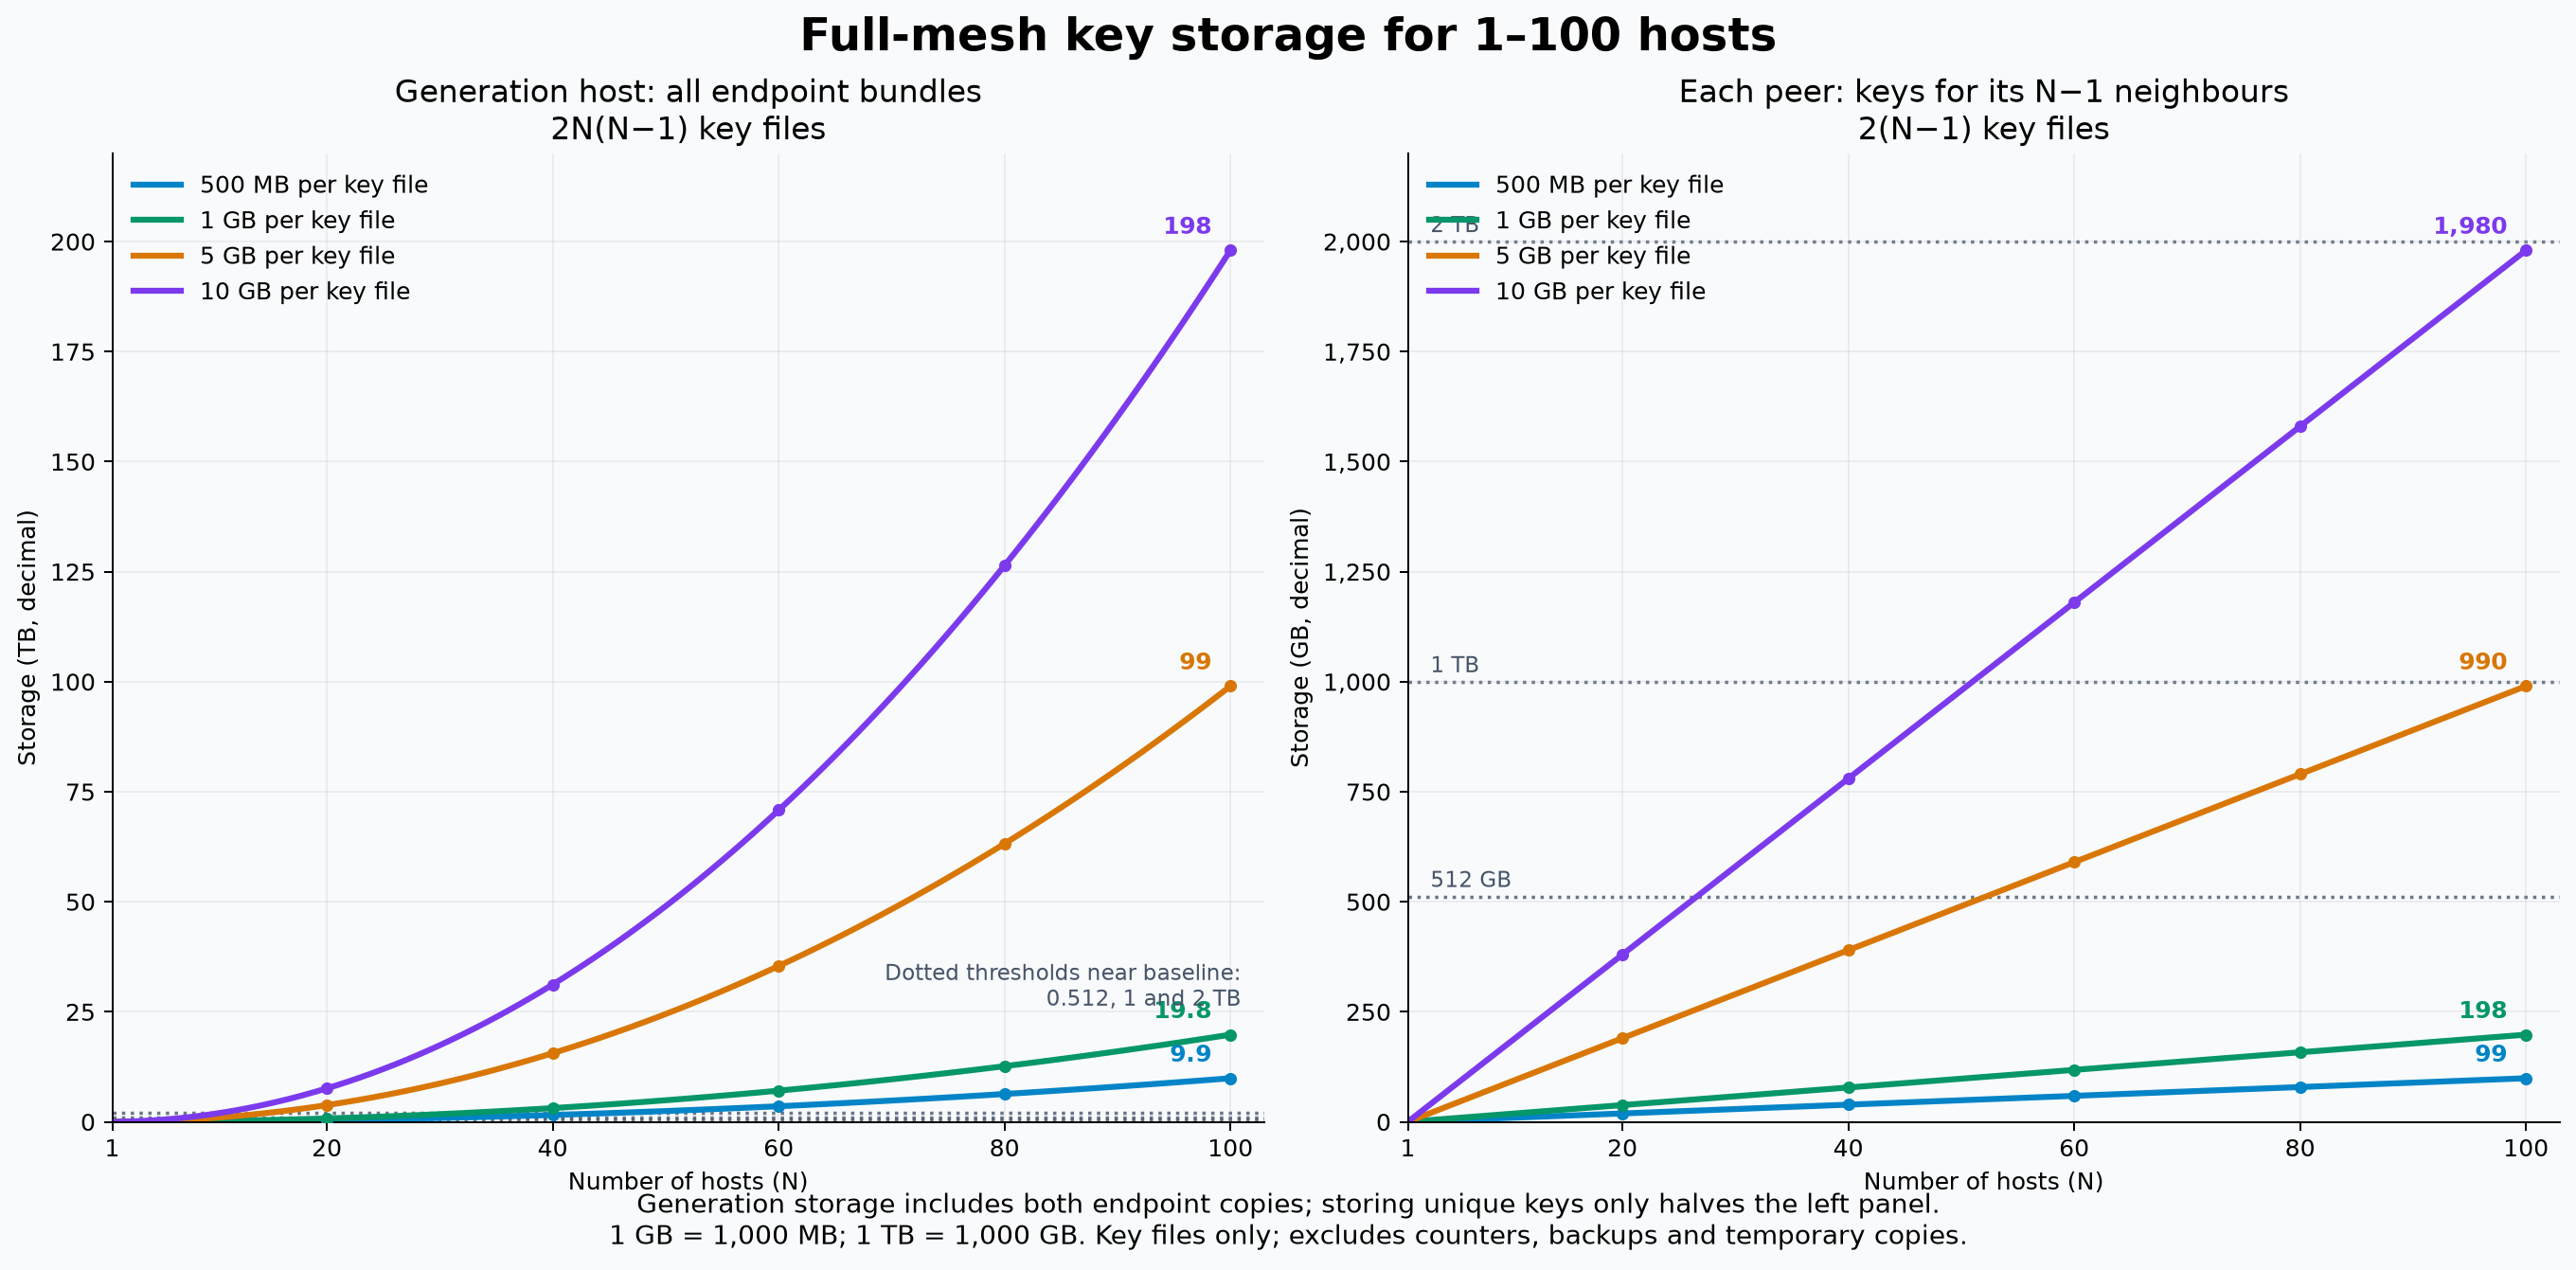

Values plotted in this chart, from the file beside it:
hosts, key_file_size_GB, generator_all_bundles_GB, generator_unique_keys_GB, per_peer_GB
1, 0.5, 0.0, 0.0, 0.0
1, 1, 0, 0, 0
1, 5, 0, 0, 0
1, 10, 0, 0, 0
2, 0.5, 2.0, 1.0, 1.0
2, 1, 4, 2, 2
2, 5, 20, 10, 10
2, 10, 40, 20, 20
3, 0.5, 6.0, 3.0, 2.0
3, 1, 12, 6, 4
3, 5, 60, 30, 20
3, 10, 120, 60, 40
4, 0.5, 12.0, 6.0, 3.0
4, 1, 24, 12, 6
4, 5, 120, 60, 30
4, 10, 240, 120, 60
5, 0.5, 20.0, 10.0, 4.0
5, 1, 40, 20, 8
5, 5, 200, 100, 40
5, 10, 400, 200, 80
6, 0.5, 30.0, 15.0, 5.0
6, 1, 60, 30, 10
6, 5, 300, 150, 50
6, 10, 600, 300, 100
7, 0.5, 42.0, 21.0, 6.0
7, 1, 84, 42, 12
7, 5, 420, 210, 60
7, 10, 840, 420, 120
8, 0.5, 56.0, 28.0, 7.0
8, 1, 112, 56, 14
8, 5, 560, 280, 70
8, 10, 1120, 560, 140
9, 0.5, 72.0, 36.0, 8.0
9, 1, 144, 72, 16
9, 5, 720, 360, 80
9, 10, 1440, 720, 160
10, 0.5, 90.0, 45.0, 9.0
10, 1, 180, 90, 18
10, 5, 900, 450, 90
10, 10, 1800, 900, 180
11, 0.5, 110.0, 55.0, 10.0
11, 1, 220, 110, 20
11, 5, 1100, 550, 100
11, 10, 2200, 1100, 200
12, 0.5, 132.0, 66.0, 11.0
12, 1, 264, 132, 22
12, 5, 1320, 660, 110
12, 10, 2640, 1320, 220
13, 0.5, 156.0, 78.0, 12.0
13, 1, 312, 156, 24
13, 5, 1560, 780, 120
13, 10, 3120, 1560, 240
14, 0.5, 182.0, 91.0, 13.0
14, 1, 364, 182, 26
14, 5, 1820, 910, 130
14, 10, 3640, 1820, 260
15, 0.5, 210.0, 105.0, 14.0
15, 1, 420, 210, 28
15, 5, 2100, 1050, 140
15, 10, 4200, 2100, 280
... 340 more rows
